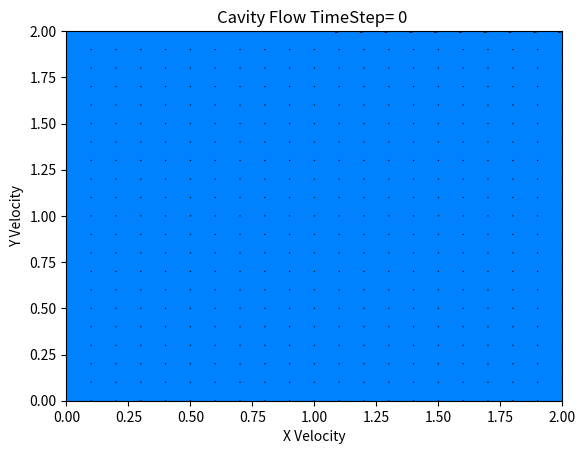

This chart was generated by the following Python code: (Note: this script raises an exception after producing the figure.)
#from site https://lorenabarba.com/blog/cfd-python-12-steps-to-navier-stokes/
import numpy
from matplotlib import pyplot, cm
#from mpl_toolkits.mplot3d import Axes3D
nx = 41
ny = 41
nt = 1000
nit = 50
c = 1
dx = 2 / (nx - 1)
dy = 2 / (ny - 1)
x = numpy.linspace(0, 2, nx)
y = numpy.linspace(0, 2, ny)
X, Y = numpy.meshgrid(x, y)

rho = 1
nu = .1
dt = .001
z = numpy.zeros((ny, nx))
u = numpy.zeros((ny, nx))
v = numpy.zeros((ny, nx))
p = numpy.zeros((ny, nx))
b = numpy.zeros((ny, nx))


def build_up_b(b, rho, dt, u, v, dx, dy):
    b[1:-1, 1:-1] = (rho * (1 / dt *
                            ((u[1:-1, 2:] - u[1:-1, 0:-2]) /
                             (2 * dx) + (v[2:, 1:-1] - v[0:-2, 1:-1]) / (2 * dy)) -
                            ((u[1:-1, 2:] - u[1:-1, 0:-2]) / (2 * dx)) ** 2 -
                            2 * ((u[2:, 1:-1] - u[0:-2, 1:-1]) / (2 * dy) *
                                 (v[1:-1, 2:] - v[1:-1, 0:-2]) / (2 * dx)) -
                            ((v[2:, 1:-1] - v[0:-2, 1:-1]) / (2 * dy)) ** 2))

    return b

def pressure_poisson(p, dx, dy, b):
    pn = numpy.empty_like(p)
    pn = p.copy()

    for q in range(nit):
        pn = p.copy()
        p[1:-1, 1:-1] = (((pn[1:-1, 2:] + pn[1:-1, 0:-2]) * dy ** 2 +
                          (pn[2:, 1:-1] + pn[0:-2, 1:-1]) * dx ** 2) /
                         (2 * (dx ** 2 + dy ** 2)) -
                         dx ** 2 * dy ** 2 / (2 * (dx ** 2 + dy ** 2)) *
                         b[1:-1, 1:-1])

        p[:, -1] = p[:, -2]  # dp/dx = 0 at x = 2
        p[0, :] = p[1, :]  # dp/dy = 0 at y = 0
        p[:, 0] = p[:, 1]  # dp/dx = 0 at x = 0
        p[-1, :] = 0  # p = 0 at y = 2

    return p


def cavity_flow(nt, u, v, dt, dx, dy, p, rho, nu):
    un = numpy.empty_like(u)
    vn = numpy.empty_like(v)
    b = numpy.zeros((ny, nx))

    for n in range(nt):
        un = u.copy()
        vn = v.copy()

        b = build_up_b(b, rho, dt, u, v, dx, dy)
        p = pressure_poisson(p, dx, dy, b)

        u[1:-1, 1:-1] = (un[1:-1, 1:-1] -
                         un[1:-1, 1:-1] * dt / dx *
                         (un[1:-1, 1:-1] - un[1:-1, 0:-2]) -
                         vn[1:-1, 1:-1] * dt / dy *
                         (un[1:-1, 1:-1] - un[0:-2, 1:-1]) -
                         dt / (2 * rho * dx) * (p[1:-1, 2:] - p[1:-1, 0:-2]) +
                         nu * (dt / dx ** 2 *
                               (un[1:-1, 2:] - 2 * un[1:-1, 1:-1] + un[1:-1, 0:-2]) +
                               dt / dy ** 2 *
                               (un[2:, 1:-1] - 2 * un[1:-1, 1:-1] + un[0:-2, 1:-1])))

        v[1:-1, 1:-1] = (vn[1:-1, 1:-1] -
                         un[1:-1, 1:-1] * dt / dx *
                         (vn[1:-1, 1:-1] - vn[1:-1, 0:-2]) -
                         vn[1:-1, 1:-1] * dt / dy *
                         (vn[1:-1, 1:-1] - vn[0:-2, 1:-1]) -
                         dt / (2 * rho * dy) * (p[2:, 1:-1] - p[0:-2, 1:-1]) +
                         nu * (dt / dx ** 2 *
                               (vn[1:-1, 2:] - 2 * vn[1:-1, 1:-1] + vn[1:-1, 0:-2]) +
                               dt / dy ** 2 *
                               (vn[2:, 1:-1] - 2 * vn[1:-1, 1:-1] + vn[0:-2, 1:-1])))

        u[0, :] = 0
        u[:, 0] = 0
        u[:, -1] = 0
        u[-1, :] = 1  # set velocity on cavity lid equal to 1
        v[0, :] = 0
        v[-1, :] = 0
        v[:, 0] = 0
        v[:, -1] = 0

        if n%20==0:
            # fig = pyplot.figure(figsize=(11, 7), dpi=100)
            pyplot.contourf(X, Y, p, cmap=cm.jet)  # '''alpha=0.5,'''
            # pyplot.colorbar()
            # pyplot.contour(X, Y, p, cmap=cm.jet)
            pyplot.quiver(X[::2, ::2], Y[::2, ::2], u[::2, ::2], v[::2, ::2]) #,color=u,cmap='hsv')
            pyplot.xlabel('X Velocity')
            pyplot.ylabel('Y Velocity')
            pyplot.title("Cavity Flow TimeStep= %d " % (n))
            # plt.colorbar(surf2)
            location = 'C:/Users/<user>/PycharmProjects/cfd_code/NSE/cavity flow/'
            name = location + str(n) + '.png'
            pyplot.savefig(name, format="png")

        print(n)
    return u, v, p

u, v, p = cavity_flow(nt, u, v, dt, dx, dy, p, rho, nu)

fig = pyplot.figure(figsize=(11,7), dpi=100)
# plotting the pressure field as a contour
pyplot.contourf(X, Y, p, cmap=cm.jet)  #'''alpha=0.5,'''
pyplot.colorbar()
# plotting the pressure field outlines
pyplot.contour(X, Y,p, cmap=cm.jet)
# plotting velocity field
pyplot.quiver(X[::2, ::2], Y[::2, ::2], u[::2, ::2], v[::2, ::2])
pyplot.xlabel('X')
pyplot.ylabel('Y')
"""#plotting streamplot
fig = pyplot.figure(figsize=(11, 7), dpi=100)
pyplot.contourf(X, Y, p, alpha=0.5, cmap=cm.jet)
pyplot.colorbar()
pyplot.contour(X, Y, p, cmap=cm.viridis)
pyplot.streamplot(X, Y, u, v)
pyplot.xlabel('X')
pyplot.ylabel('Y')

z[0:,0:]=pow((pow((u[0:,0:]),2)+pow((v[0:,0:]),2)),0.5)
fig = pyplot.figure(figsize=(11,7), dpi=100)
# plotting the pressure field as a contour
pyplot.contourf(X, Y, z, cmap=cm.hsv)
pyplot.colorbar()
# plotting velocity field
pyplot.quiver(X[::2, ::2], Y[::2, ::2], u[::2, ::2], v[::2, ::2])
pyplot.xlabel('X')
pyplot.ylabel('Y')"""

pyplot.show()
